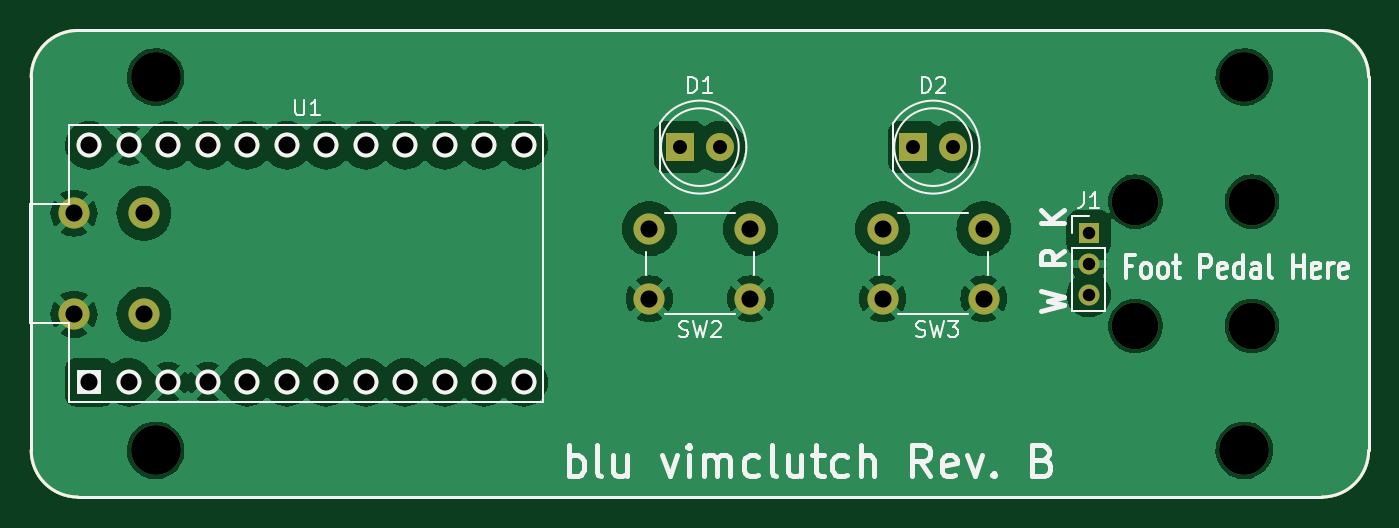
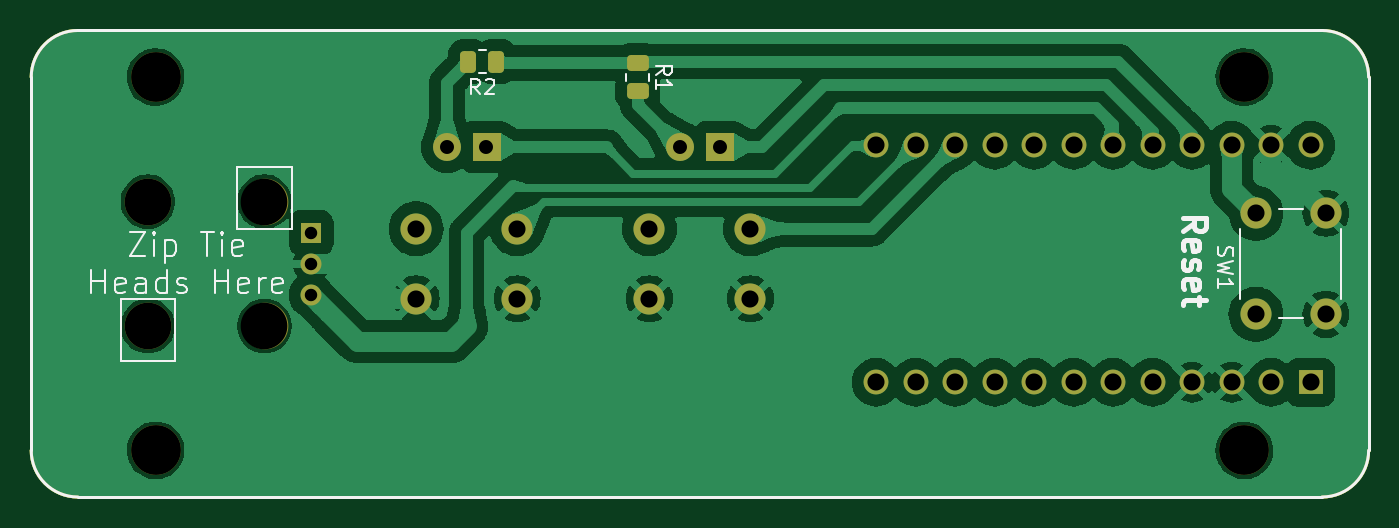
Circuit board: 11 layer files. Board 86.0 x 30.0 mm.
- bottom_copper: Foot Pedal PCB-B_Cu.gbr (104547 bytes)
- bottom_mask: Foot Pedal PCB-B_Mask.gbr (3814 bytes)
- paste: Foot Pedal PCB-B_Paste.gbr (2080 bytes)
- bottom_silk: Foot Pedal PCB-B_Silkscreen.gbr (13139 bytes)
- outline: Foot Pedal PCB-Edge_Cuts.gbr (1164 bytes)
- top_copper: Foot Pedal PCB-F_Cu.gbr (75970 bytes)
- top_mask: Foot Pedal PCB-F_Mask.gbr (2925 bytes)
- paste: Foot Pedal PCB-F_Paste.gbr (1191 bytes)
- top_silk: Foot Pedal PCB-F_Silkscreen.gbr (21865 bytes)
- drill: Foot Pedal PCB-NPTH.drl (520 bytes)
- drill: Foot Pedal PCB-PTH.drl (1059 bytes)

=== bottom_copper: Foot Pedal PCB-B_Cu.gbr (104547 bytes, source omitted) ===
=== bottom_mask: Foot Pedal PCB-B_Mask.gbr ===
%TF.GenerationSoftware,KiCad,Pcbnew,7.0.6*%
%TF.CreationDate,2023-10-10T18:16:10-07:00*%
%TF.ProjectId,Foot Pedal PCB,466f6f74-2050-4656-9461-6c205043422e,B*%
%TF.SameCoordinates,PX8917370PY68e7780*%
%TF.FileFunction,Soldermask,Bot*%
%TF.FilePolarity,Negative*%
%FSLAX46Y46*%
G04 Gerber Fmt 4.6, Leading zero omitted, Abs format (unit mm)*
G04 Created by KiCad (PCBNEW 7.0.6) date 2023-10-10 18:16:10*
%MOMM*%
%LPD*%
G01*
G04 APERTURE LIST*
G04 Aperture macros list*
%AMRoundRect*
0 Rectangle with rounded corners*
0 $1 Rounding radius*
0 $2 $3 $4 $5 $6 $7 $8 $9 X,Y pos of 4 corners*
0 Add a 4 corners polygon primitive as box body*
4,1,4,$2,$3,$4,$5,$6,$7,$8,$9,$2,$3,0*
0 Add four circle primitives for the rounded corners*
1,1,$1+$1,$2,$3*
1,1,$1+$1,$4,$5*
1,1,$1+$1,$6,$7*
1,1,$1+$1,$8,$9*
0 Add four rect primitives between the rounded corners*
20,1,$1+$1,$2,$3,$4,$5,0*
20,1,$1+$1,$4,$5,$6,$7,0*
20,1,$1+$1,$6,$7,$8,$9,0*
20,1,$1+$1,$8,$9,$2,$3,0*%
G04 Aperture macros list end*
%ADD10R,1.350000X1.350000*%
%ADD11O,1.350000X1.350000*%
%ADD12C,3.200000*%
%ADD13R,1.800000X1.800000*%
%ADD14C,1.800000*%
%ADD15C,3.000000*%
%ADD16C,2.000000*%
%ADD17R,1.600000X1.600000*%
%ADD18C,1.600000*%
%ADD19RoundRect,0.250000X-0.450000X0.262500X-0.450000X-0.262500X0.450000X-0.262500X0.450000X0.262500X0*%
%ADD20RoundRect,0.250000X-0.262500X-0.450000X0.262500X-0.450000X0.262500X0.450000X-0.262500X0.450000X0*%
%TA.AperFunction,Profile*%
%ADD21C,0.200000*%
%TD*%
G04 APERTURE END LIST*
D10*
%TO.C,J1*%
X25000000Y2000000D03*
D11*
X25000000Y0D03*
X25000000Y-2000000D03*
%TD*%
D12*
%TO.C,*%
X-35000000Y-12000000D03*
%TD*%
D13*
%TO.C,D1*%
X-1275000Y7500000D03*
D14*
X1265000Y7500000D03*
%TD*%
D15*
%TO.C,*%
X28000000Y-4000000D03*
%TD*%
D13*
%TO.C,D2*%
X13725000Y7500000D03*
D14*
X16265000Y7500000D03*
%TD*%
D16*
%TO.C,SW2*%
X-3250000Y2250000D03*
X3250000Y2250000D03*
X-3250000Y-2250000D03*
X3250000Y-2250000D03*
%TD*%
D12*
%TO.C,REF\u002A\u002A*%
X35000000Y-12000000D03*
%TD*%
%TO.C,*%
X-35000000Y12000000D03*
%TD*%
D15*
%TO.C,*%
X35500000Y4000000D03*
%TD*%
D17*
%TO.C,U1*%
X-39270000Y-7620000D03*
D18*
X-36730000Y-7620000D03*
X-34190000Y-7620000D03*
X-31650000Y-7620000D03*
X-29110000Y-7620000D03*
X-26570000Y-7620000D03*
X-24030000Y-7620000D03*
X-21490000Y-7620000D03*
X-18950000Y-7620000D03*
X-16410000Y-7620000D03*
X-13870000Y-7620000D03*
X-11330000Y-7620000D03*
X-11330000Y7620000D03*
X-13870000Y7620000D03*
X-16410000Y7620000D03*
X-18950000Y7620000D03*
X-21490000Y7620000D03*
X-24030000Y7620000D03*
X-26570000Y7620000D03*
X-29110000Y7620000D03*
X-31650000Y7620000D03*
X-34190000Y7620000D03*
X-36730000Y7620000D03*
X-39270000Y7620000D03*
%TD*%
D15*
%TO.C,REF\u002A\u002A*%
X35500000Y-4000000D03*
%TD*%
%TO.C,*%
X28000000Y4000000D03*
%TD*%
D12*
%TO.C,*%
X35000000Y12000000D03*
%TD*%
D16*
%TO.C,SW3*%
X11750000Y2250000D03*
X18250000Y2250000D03*
X11750000Y-2250000D03*
X18250000Y-2250000D03*
%TD*%
%TO.C,SW1*%
X-40250000Y3250000D03*
X-40250000Y-3250000D03*
X-35750000Y3250000D03*
X-35750000Y-3250000D03*
%TD*%
D19*
%TO.C,R1*%
X4000000Y12912500D03*
X4000000Y11087500D03*
%TD*%
D20*
%TO.C,R2*%
X13087500Y13000000D03*
X14912500Y13000000D03*
%TD*%
D21*
X-43000000Y12000000D02*
X-43000000Y9000000D01*
X43000000Y-9000000D02*
X43000000Y-12000000D01*
X40000000Y15000000D02*
X-40000000Y15000000D01*
X43000000Y12000000D02*
G75*
G03*
X40000000Y15000000I-3000000J0D01*
G01*
X-43000000Y-12000000D02*
G75*
G03*
X-40000000Y-15000000I3000000J0D01*
G01*
X43000000Y9000000D02*
X43000000Y-9000000D01*
X43000000Y9000000D02*
X43000000Y12000000D01*
X40000000Y-15000000D02*
X-40000000Y-15000000D01*
X-43000000Y-12000000D02*
X-43000000Y-9000000D01*
X-40000000Y15000000D02*
G75*
G03*
X-43000000Y12000000I0J-3000000D01*
G01*
X-43000000Y-9000000D02*
X-43000000Y9000000D01*
X40000000Y-15000000D02*
G75*
G03*
X43000000Y-12000000I0J3000000D01*
G01*
M02*

=== paste: Foot Pedal PCB-B_Paste.gbr (2080 bytes, source withheld) ===
=== bottom_silk: Foot Pedal PCB-B_Silkscreen.gbr (13139 bytes, source omitted) ===
=== outline: Foot Pedal PCB-Edge_Cuts.gbr ===
%TF.GenerationSoftware,KiCad,Pcbnew,7.0.6*%
%TF.CreationDate,2023-10-10T18:16:10-07:00*%
%TF.ProjectId,Foot Pedal PCB,466f6f74-2050-4656-9461-6c205043422e,B*%
%TF.SameCoordinates,PX8917370PY68e7780*%
%TF.FileFunction,Profile,NP*%
%FSLAX46Y46*%
G04 Gerber Fmt 4.6, Leading zero omitted, Abs format (unit mm)*
G04 Created by KiCad (PCBNEW 7.0.6) date 2023-10-10 18:16:10*
%MOMM*%
%LPD*%
G01*
G04 APERTURE LIST*
%TA.AperFunction,Profile*%
%ADD10C,0.200000*%
%TD*%
G04 APERTURE END LIST*
D10*
X-43000000Y12000000D02*
X-43000000Y9000000D01*
X43000000Y-9000000D02*
X43000000Y-12000000D01*
X40000000Y15000000D02*
X-40000000Y15000000D01*
X43000000Y12000000D02*
G75*
G03*
X40000000Y15000000I-3000000J0D01*
G01*
X-43000000Y-12000000D02*
G75*
G03*
X-40000000Y-15000000I3000000J0D01*
G01*
X43000000Y9000000D02*
X43000000Y-9000000D01*
X43000000Y9000000D02*
X43000000Y12000000D01*
X40000000Y-15000000D02*
X-40000000Y-15000000D01*
X-43000000Y-12000000D02*
X-43000000Y-9000000D01*
X-40000000Y15000000D02*
G75*
G03*
X-43000000Y12000000I0J-3000000D01*
G01*
X-43000000Y-9000000D02*
X-43000000Y9000000D01*
X40000000Y-15000000D02*
G75*
G03*
X43000000Y-12000000I0J3000000D01*
G01*
M02*

=== top_copper: Foot Pedal PCB-F_Cu.gbr (75970 bytes, source omitted) ===
=== top_mask: Foot Pedal PCB-F_Mask.gbr ===
%TF.GenerationSoftware,KiCad,Pcbnew,7.0.6*%
%TF.CreationDate,2023-10-10T18:16:10-07:00*%
%TF.ProjectId,Foot Pedal PCB,466f6f74-2050-4656-9461-6c205043422e,B*%
%TF.SameCoordinates,PX8917370PY68e7780*%
%TF.FileFunction,Soldermask,Top*%
%TF.FilePolarity,Negative*%
%FSLAX46Y46*%
G04 Gerber Fmt 4.6, Leading zero omitted, Abs format (unit mm)*
G04 Created by KiCad (PCBNEW 7.0.6) date 2023-10-10 18:16:10*
%MOMM*%
%LPD*%
G01*
G04 APERTURE LIST*
%ADD10R,1.350000X1.350000*%
%ADD11O,1.350000X1.350000*%
%ADD12C,3.200000*%
%ADD13R,1.800000X1.800000*%
%ADD14C,1.800000*%
%ADD15C,3.000000*%
%ADD16C,2.000000*%
%ADD17R,1.600000X1.600000*%
%ADD18C,1.600000*%
%TA.AperFunction,Profile*%
%ADD19C,0.200000*%
%TD*%
G04 APERTURE END LIST*
D10*
%TO.C,J1*%
X25000000Y2000000D03*
D11*
X25000000Y0D03*
X25000000Y-2000000D03*
%TD*%
D12*
%TO.C,*%
X-35000000Y-12000000D03*
%TD*%
D13*
%TO.C,D1*%
X-1275000Y7500000D03*
D14*
X1265000Y7500000D03*
%TD*%
D15*
%TO.C,*%
X28000000Y-4000000D03*
%TD*%
D13*
%TO.C,D2*%
X13725000Y7500000D03*
D14*
X16265000Y7500000D03*
%TD*%
D16*
%TO.C,SW2*%
X-3250000Y2250000D03*
X3250000Y2250000D03*
X-3250000Y-2250000D03*
X3250000Y-2250000D03*
%TD*%
D12*
%TO.C,REF\u002A\u002A*%
X35000000Y-12000000D03*
%TD*%
%TO.C,*%
X-35000000Y12000000D03*
%TD*%
D15*
%TO.C,*%
X35500000Y4000000D03*
%TD*%
D17*
%TO.C,U1*%
X-39270000Y-7620000D03*
D18*
X-36730000Y-7620000D03*
X-34190000Y-7620000D03*
X-31650000Y-7620000D03*
X-29110000Y-7620000D03*
X-26570000Y-7620000D03*
X-24030000Y-7620000D03*
X-21490000Y-7620000D03*
X-18950000Y-7620000D03*
X-16410000Y-7620000D03*
X-13870000Y-7620000D03*
X-11330000Y-7620000D03*
X-11330000Y7620000D03*
X-13870000Y7620000D03*
X-16410000Y7620000D03*
X-18950000Y7620000D03*
X-21490000Y7620000D03*
X-24030000Y7620000D03*
X-26570000Y7620000D03*
X-29110000Y7620000D03*
X-31650000Y7620000D03*
X-34190000Y7620000D03*
X-36730000Y7620000D03*
X-39270000Y7620000D03*
%TD*%
D15*
%TO.C,REF\u002A\u002A*%
X35500000Y-4000000D03*
%TD*%
%TO.C,*%
X28000000Y4000000D03*
%TD*%
D12*
%TO.C,*%
X35000000Y12000000D03*
%TD*%
D16*
%TO.C,SW3*%
X11750000Y2250000D03*
X18250000Y2250000D03*
X11750000Y-2250000D03*
X18250000Y-2250000D03*
%TD*%
%TO.C,SW1*%
X-40250000Y3250000D03*
X-40250000Y-3250000D03*
X-35750000Y3250000D03*
X-35750000Y-3250000D03*
%TD*%
D19*
X-43000000Y12000000D02*
X-43000000Y9000000D01*
X43000000Y-9000000D02*
X43000000Y-12000000D01*
X40000000Y15000000D02*
X-40000000Y15000000D01*
X43000000Y12000000D02*
G75*
G03*
X40000000Y15000000I-3000000J0D01*
G01*
X-43000000Y-12000000D02*
G75*
G03*
X-40000000Y-15000000I3000000J0D01*
G01*
X43000000Y9000000D02*
X43000000Y-9000000D01*
X43000000Y9000000D02*
X43000000Y12000000D01*
X40000000Y-15000000D02*
X-40000000Y-15000000D01*
X-43000000Y-12000000D02*
X-43000000Y-9000000D01*
X-40000000Y15000000D02*
G75*
G03*
X-43000000Y12000000I0J-3000000D01*
G01*
X-43000000Y-9000000D02*
X-43000000Y9000000D01*
X40000000Y-15000000D02*
G75*
G03*
X43000000Y-12000000I0J3000000D01*
G01*
M02*

=== paste: Foot Pedal PCB-F_Paste.gbr ===
%TF.GenerationSoftware,KiCad,Pcbnew,7.0.6*%
%TF.CreationDate,2023-10-10T18:16:10-07:00*%
%TF.ProjectId,Foot Pedal PCB,466f6f74-2050-4656-9461-6c205043422e,B*%
%TF.SameCoordinates,PX8917370PY68e7780*%
%TF.FileFunction,Paste,Top*%
%TF.FilePolarity,Positive*%
%FSLAX46Y46*%
G04 Gerber Fmt 4.6, Leading zero omitted, Abs format (unit mm)*
G04 Created by KiCad (PCBNEW 7.0.6) date 2023-10-10 18:16:10*
%MOMM*%
%LPD*%
G01*
G04 APERTURE LIST*
%TA.AperFunction,Profile*%
%ADD10C,0.200000*%
%TD*%
G04 APERTURE END LIST*
D10*
X-43000000Y12000000D02*
X-43000000Y9000000D01*
X43000000Y-9000000D02*
X43000000Y-12000000D01*
X40000000Y15000000D02*
X-40000000Y15000000D01*
X43000000Y12000000D02*
G75*
G03*
X40000000Y15000000I-3000000J0D01*
G01*
X-43000000Y-12000000D02*
G75*
G03*
X-40000000Y-15000000I3000000J0D01*
G01*
X43000000Y9000000D02*
X43000000Y-9000000D01*
X43000000Y9000000D02*
X43000000Y12000000D01*
X40000000Y-15000000D02*
X-40000000Y-15000000D01*
X-43000000Y-12000000D02*
X-43000000Y-9000000D01*
X-40000000Y15000000D02*
G75*
G03*
X-43000000Y12000000I0J-3000000D01*
G01*
X-43000000Y-9000000D02*
X-43000000Y9000000D01*
X40000000Y-15000000D02*
G75*
G03*
X43000000Y-12000000I0J3000000D01*
G01*
M02*

=== top_silk: Foot Pedal PCB-F_Silkscreen.gbr (21865 bytes, source omitted) ===
=== drill: Foot Pedal PCB-NPTH.drl ===
M48
; DRILL file {KiCad 7.0.6} date Tue Oct 10 18:16:15 2023
; FORMAT={-:-/ absolute / inch / decimal}
; #@! TF.CreationDate,2023-10-10T18:16:15-07:00
; #@! TF.GenerationSoftware,Kicad,Pcbnew,7.0.6
; #@! TF.FileFunction,NonPlated,1,2,NPTH
FMAT,2
INCH
; #@! TA.AperFunction,NonPlated,NPTH,ComponentDrill
T1C0.1181
; #@! TA.AperFunction,NonPlated,NPTH,ComponentDrill
T2C0.1260
%
G90
G05
T1
X1.1024Y0.1575
X1.1024Y-0.1575
X1.3976Y0.1575
X1.3976Y-0.1575
T2
X-1.378Y0.4724
X-1.378Y-0.4724
X1.378Y0.4724
X1.378Y-0.4724
T0
M30

=== drill: Foot Pedal PCB-PTH.drl ===
M48
; DRILL file {KiCad 7.0.6} date Tue Oct 10 18:16:15 2023
; FORMAT={-:-/ absolute / inch / decimal}
; #@! TF.CreationDate,2023-10-10T18:16:15-07:00
; #@! TF.GenerationSoftware,Kicad,Pcbnew,7.0.6
; #@! TF.FileFunction,Plated,1,2,PTH
FMAT,2
INCH
; #@! TA.AperFunction,Plated,PTH,ComponentDrill
T1C0.0315
; #@! TA.AperFunction,Plated,PTH,ComponentDrill
T2C0.0354
; #@! TA.AperFunction,Plated,PTH,ComponentDrill
T3C0.0433
%
G90
G05
T1
X0.9843Y0.0787
X0.9843Y0.0
X0.9843Y-0.0787
T2
X-0.0502Y0.2953
X0.0498Y0.2953
X0.5404Y0.2953
X0.6404Y0.2953
T3
X-1.5846Y0.128
X-1.5846Y-0.128
X-1.5461Y0.3
X-1.5461Y-0.3
X-1.4461Y0.3
X-1.4461Y-0.3
X-1.4075Y0.128
X-1.4075Y-0.128
X-1.3461Y0.3
X-1.3461Y-0.3
X-1.2461Y0.3
X-1.2461Y-0.3
X-1.1461Y0.3
X-1.1461Y-0.3
X-1.0461Y0.3
X-1.0461Y-0.3
X-0.9461Y0.3
X-0.9461Y-0.3
X-0.8461Y0.3
X-0.8461Y-0.3
X-0.7461Y0.3
X-0.7461Y-0.3
X-0.6461Y0.3
X-0.6461Y-0.3
X-0.5461Y0.3
X-0.5461Y-0.3
X-0.4461Y0.3
X-0.4461Y-0.3
X-0.128Y0.0886
X-0.128Y-0.0886
X0.128Y0.0886
X0.128Y-0.0886
X0.4626Y0.0886
X0.4626Y-0.0886
X0.7185Y0.0886
X0.7185Y-0.0886
T0
M30
